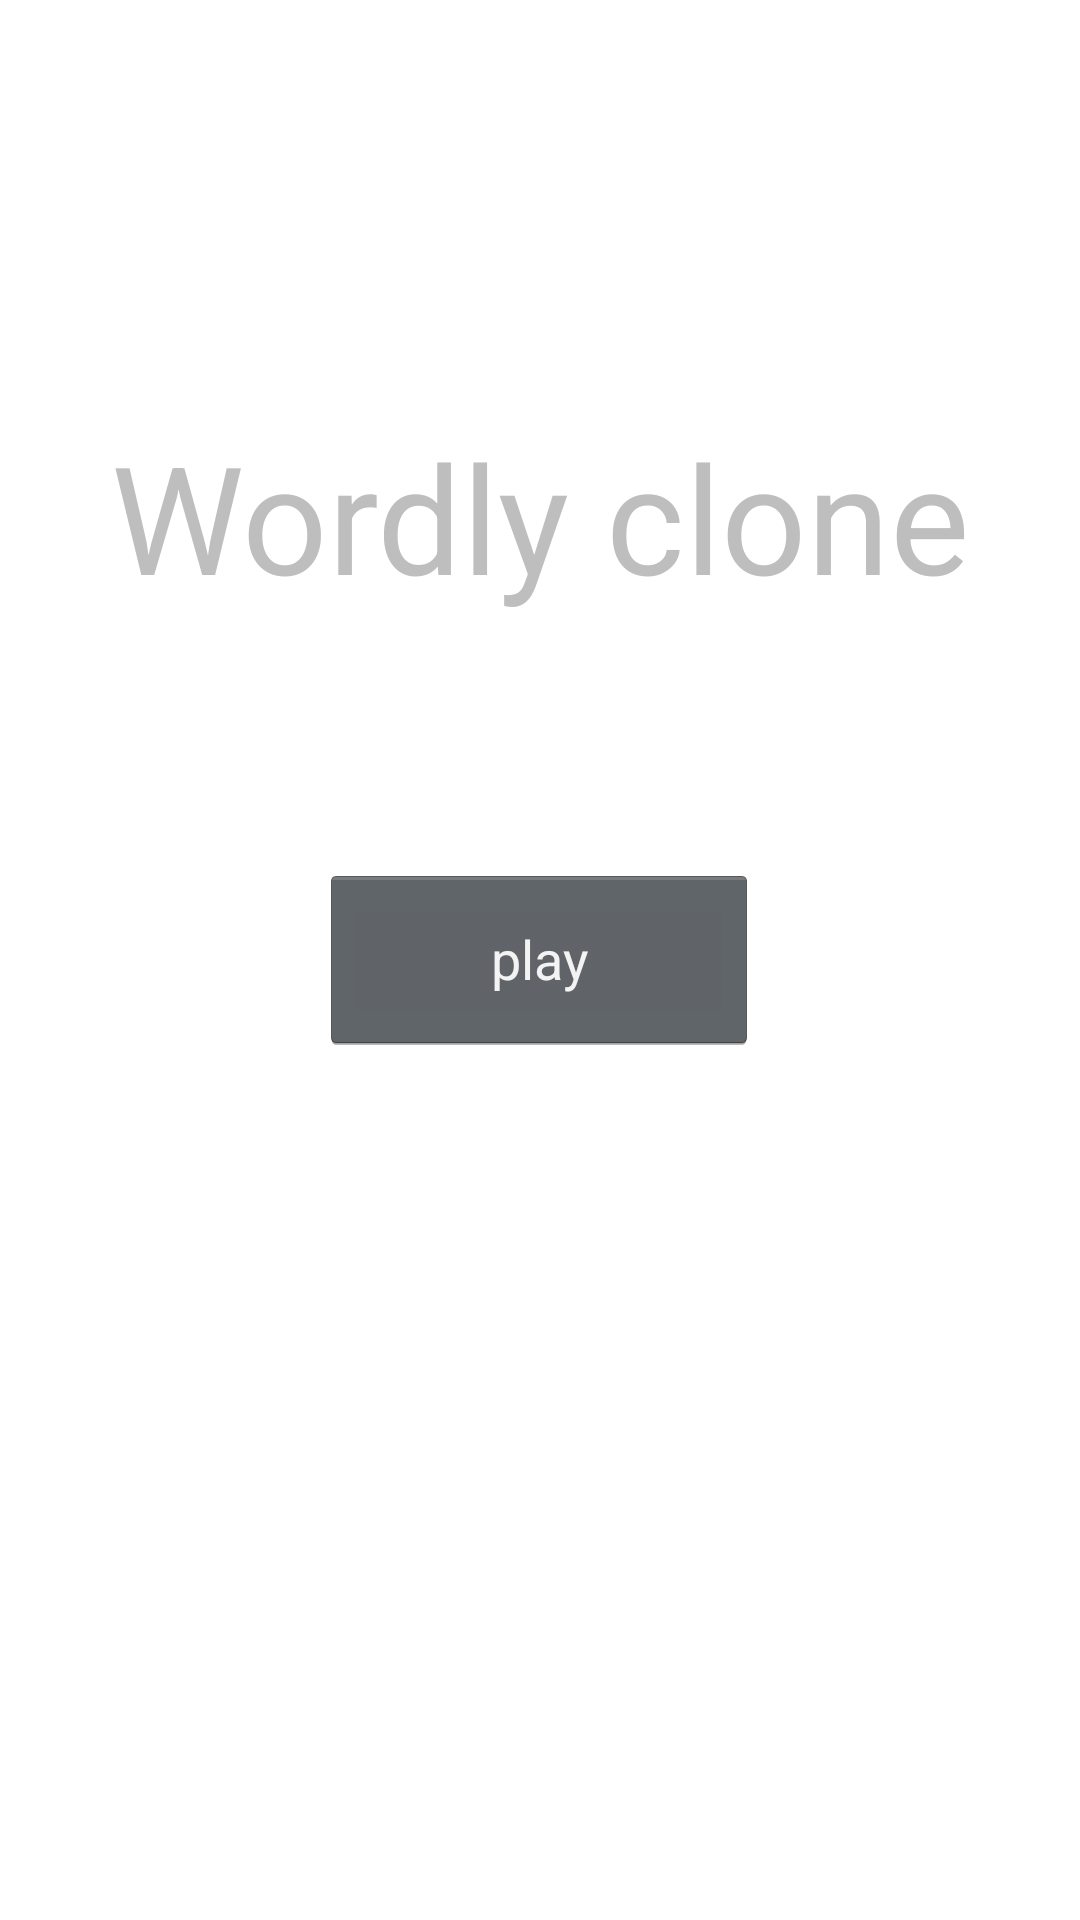

Android layout source for this screen:
<!-- AndroidManifest.xml: application theme Theme.WordlyClone -->
<!-- res/layout/activity_main.xml -->
<?xml version="1.0" encoding="utf-8"?>
<androidx.constraintlayout.widget.ConstraintLayout xmlns:android="http://schemas.android.com/apk/res/android"
    xmlns:app="http://schemas.android.com/apk/res-auto"
    xmlns:tools="http://schemas.android.com/tools"
    android:layout_width="match_parent"
    android:layout_height="match_parent"
    android:theme="@android:style/Theme.Holo.NoActionBar"
    tools:context=".MainActivity">

    <Button
        android:id="@+id/btn_play"
        android:layout_width="146dp"
        android:layout_height="63dp"
        android:text="@string/play"
        app:layout_constraintBottom_toBottomOf="parent"
        app:layout_constraintEnd_toEndOf="parent"
        app:layout_constraintHorizontal_bias="0.498"
        app:layout_constraintStart_toStartOf="parent"
        app:layout_constraintTop_toTopOf="parent"
        app:layout_constraintVertical_bias="0.499" />

    <TextView
        android:id="@+id/textView"
        android:layout_width="match_parent"
        android:layout_height="wrap_content"
        android:textSize="50dp"
        android:gravity="center"
        android:text="Wordly clone"
        app:layout_constraintBottom_toBottomOf="parent"
        app:layout_constraintEnd_toEndOf="parent"
        app:layout_constraintHorizontal_bias="0.498"
        app:layout_constraintStart_toStartOf="parent"
        app:layout_constraintTop_toTopOf="parent"
        app:layout_constraintVertical_bias="0.242" />

</androidx.constraintlayout.widget.ConstraintLayout>
<!-- resources referenced by this layout -->
<resources>
  <string name="play">play</string>
  <style name="Theme.WordlyClone" parent="Theme.MaterialComponents.DayNight.DarkActionBar">
          
          <item name="colorPrimary">@color/purple_500</item>
          <item name="colorPrimaryVariant">@color/purple_700</item>
          <item name="colorOnPrimary">@color/white</item>
          
          <item name="colorSecondary">@color/teal_200</item>
          <item name="colorSecondaryVariant">@color/teal_700</item>
          <item name="colorOnSecondary">@color/black</item>
          
          <item name="android:statusBarColor">?attr/colorPrimaryVariant</item>
          
      </style>
  <color name="purple_500">#FF6200EE</color>
  <color name="purple_700">#FF3700B3</color>
  <color name="white">#FFFFFFFF</color>
  <color name="teal_200">#FF03DAC5</color>
  <color name="teal_700">#FF018786</color>
  <color name="black">#FF000000</color>
</resources>
